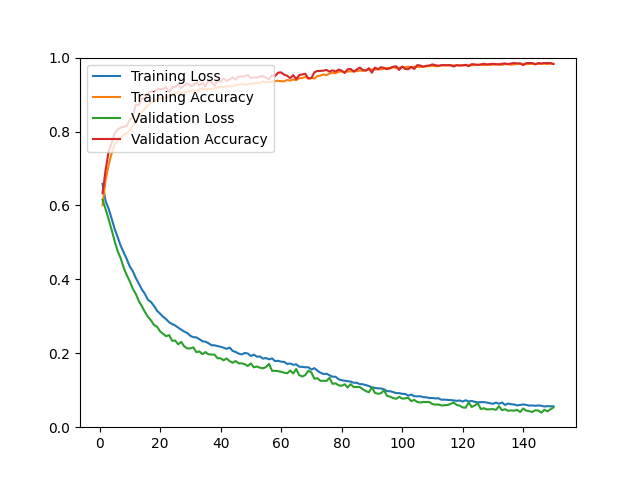

Source data for this figure (header and first rows):
epoch, loss, acc, val_loss, val_acc
1, 0.6583, 0.6007, 0.6158, 0.6330
2, 0.6123, 0.6680, 0.5904, 0.6951
3, 0.5914, 0.7086, 0.5631, 0.7451
4, 0.5647, 0.7408, 0.5341, 0.7683
5, 0.5366, 0.7660, 0.5033, 0.7952
6, 0.5139, 0.7748, 0.4762, 0.8054
7, 0.4909, 0.7841, 0.4568, 0.8109
8, 0.4724, 0.7913, 0.4312, 0.8128
9, 0.4549, 0.7951, 0.4116, 0.8156
10, 0.4350, 0.8046, 0.3947, 0.8313
11, 0.4220, 0.8151, 0.3750, 0.8406
12, 0.4037, 0.8280, 0.3603, 0.8730
13, 0.3884, 0.8423, 0.3410, 0.8712
14, 0.3727, 0.8535, 0.3273, 0.8888
15, 0.3605, 0.8622, 0.3118, 0.8897
16, 0.3446, 0.8715, 0.2986, 0.9036
17, 0.3390, 0.8772, 0.2891, 0.9082
18, 0.3283, 0.8819, 0.2767, 0.9073
19, 0.3152, 0.8864, 0.2720, 0.9138
20, 0.3074, 0.8896, 0.2596, 0.9147
21, 0.2990, 0.8907, 0.2525, 0.9157
22, 0.2924, 0.8924, 0.2462, 0.9194
23, 0.2838, 0.8961, 0.2492, 0.9064
24, 0.2791, 0.8986, 0.2339, 0.9203
25, 0.2752, 0.9023, 0.2343, 0.9203
26, 0.2693, 0.9054, 0.2242, 0.9286
27, 0.2637, 0.9045, 0.2308, 0.9166
28, 0.2588, 0.9060, 0.2188, 0.9249
29, 0.2548, 0.9058, 0.2130, 0.9305
30, 0.2474, 0.9105, 0.2132, 0.9240
31, 0.2435, 0.9110, 0.2161, 0.9249
32, 0.2431, 0.9092, 0.2030, 0.9333
33, 0.2382, 0.9142, 0.2050, 0.9249
34, 0.2327, 0.9156, 0.1977, 0.9323
35, 0.2313, 0.9142, 0.2032, 0.9222
36, 0.2273, 0.9152, 0.1973, 0.9370
37, 0.2218, 0.9149, 0.1966, 0.9333
38, 0.2215, 0.9170, 0.1964, 0.9240
39, 0.2195, 0.9191, 0.1865, 0.9370
40, 0.2176, 0.9209, 0.1865, 0.9351
41, 0.2151, 0.9198, 0.1810, 0.9435
42, 0.2120, 0.9226, 0.1859, 0.9370
43, 0.2154, 0.9215, 0.1787, 0.9407
44, 0.2063, 0.9226, 0.1744, 0.9462
45, 0.2035, 0.9251, 0.1790, 0.9407
46, 0.1991, 0.9272, 0.1725, 0.9490
47, 0.1969, 0.9284, 0.1728, 0.9481
48, 0.2008, 0.9271, 0.1704, 0.9500
49, 0.1994, 0.9269, 0.1654, 0.9527
50, 0.1925, 0.9295, 0.1725, 0.9444
51, 0.1964, 0.9296, 0.1620, 0.9472
52, 0.1906, 0.9323, 0.1643, 0.9453
53, 0.1915, 0.9311, 0.1609, 0.9490
54, 0.1855, 0.9352, 0.1594, 0.9500
55, 0.1871, 0.9327, 0.1625, 0.9453
56, 0.1838, 0.9348, 0.1714, 0.9416
57, 0.1860, 0.9336, 0.1526, 0.9527
58, 0.1788, 0.9363, 0.1524, 0.9500
59, 0.1796, 0.9374, 0.1516, 0.9592
60, 0.1773, 0.9359, 0.1499, 0.9601
... 90 more rows
